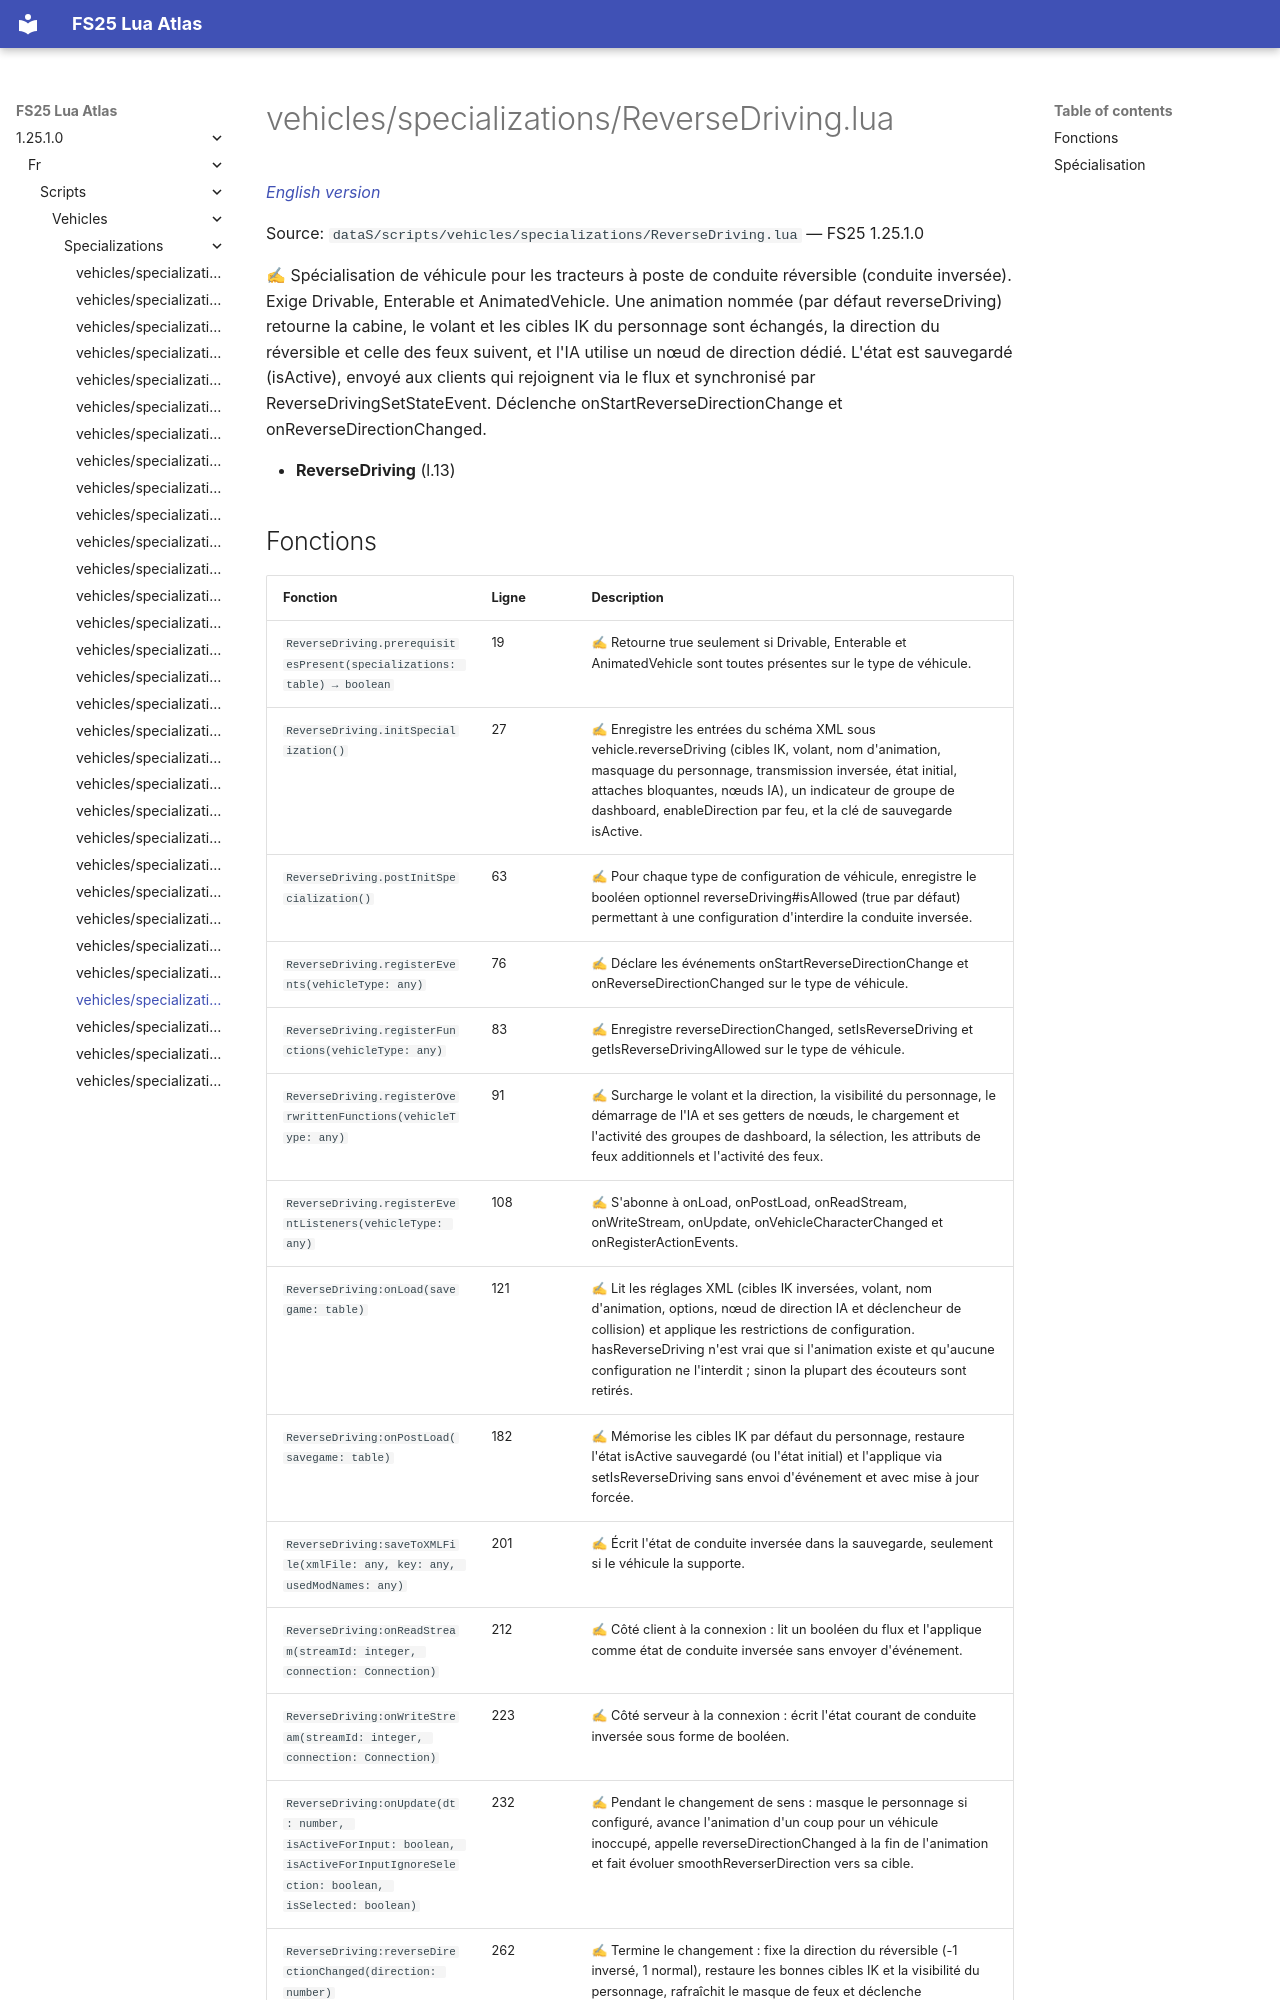

repository: Tim0219800/fs25-lua-atlas · page: 1.25.1.0/fr/scripts/vehicles/specializations/ReverseDriving.html · generator: mkdocs

# vehicles/specializations/ReverseDriving.lua

*[English version](../../../../scripts/vehicles/specializations/ReverseDriving.md)*

Source: `dataS/scripts/vehicles/specializations/ReverseDriving.lua` — FS25 1.25.1.0

✍ Spécialisation de véhicule pour les tracteurs à poste de conduite réversible (conduite inversée). Exige Drivable, Enterable et AnimatedVehicle. Une animation nommée (par défaut reverseDriving) retourne la cabine, le volant et les cibles IK du personnage sont échangés, la direction du réversible et celle des feux suivent, et l'IA utilise un nœud de direction dédié. L'état est sauvegardé (isActive), envoyé aux clients qui rejoignent via le flux et synchronisé par ReverseDrivingSetStateEvent. Déclenche onStartReverseDirectionChange et onReverseDirectionChanged.

- **ReverseDriving** (l.13)
